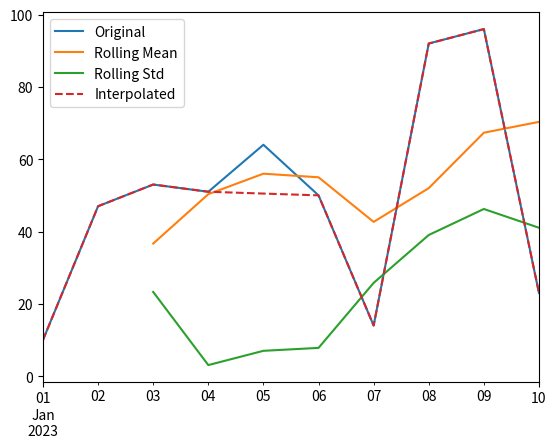

Write the Python code that produced this figure.
import pandas as pd
import numpy as np
import matplotlib.pyplot as plt

dates = pd.date_range(start='2023-01-01', periods=10, freq='D')
ts = pd.Series(np.random.randint(10, 100, size=10), index=dates)

ts['2023-01-03':'2023-01-07']

ts_resampled = ts.resample('2D').mean()

rolling_mean = ts.rolling(window=3).mean()
rolling_std = ts.rolling(window=3).std()

ts_missing = ts.copy()
ts_missing['2023-01-05'] = np.nan
ts_interpolated = ts_missing.interpolate()

ts.plot(label='Original')
rolling_mean.plot(label='Rolling Mean')
rolling_std.plot(label='Rolling Std')
ts_interpolated.plot(label='Interpolated', linestyle='dashed')
plt.legend()
plt.show()
